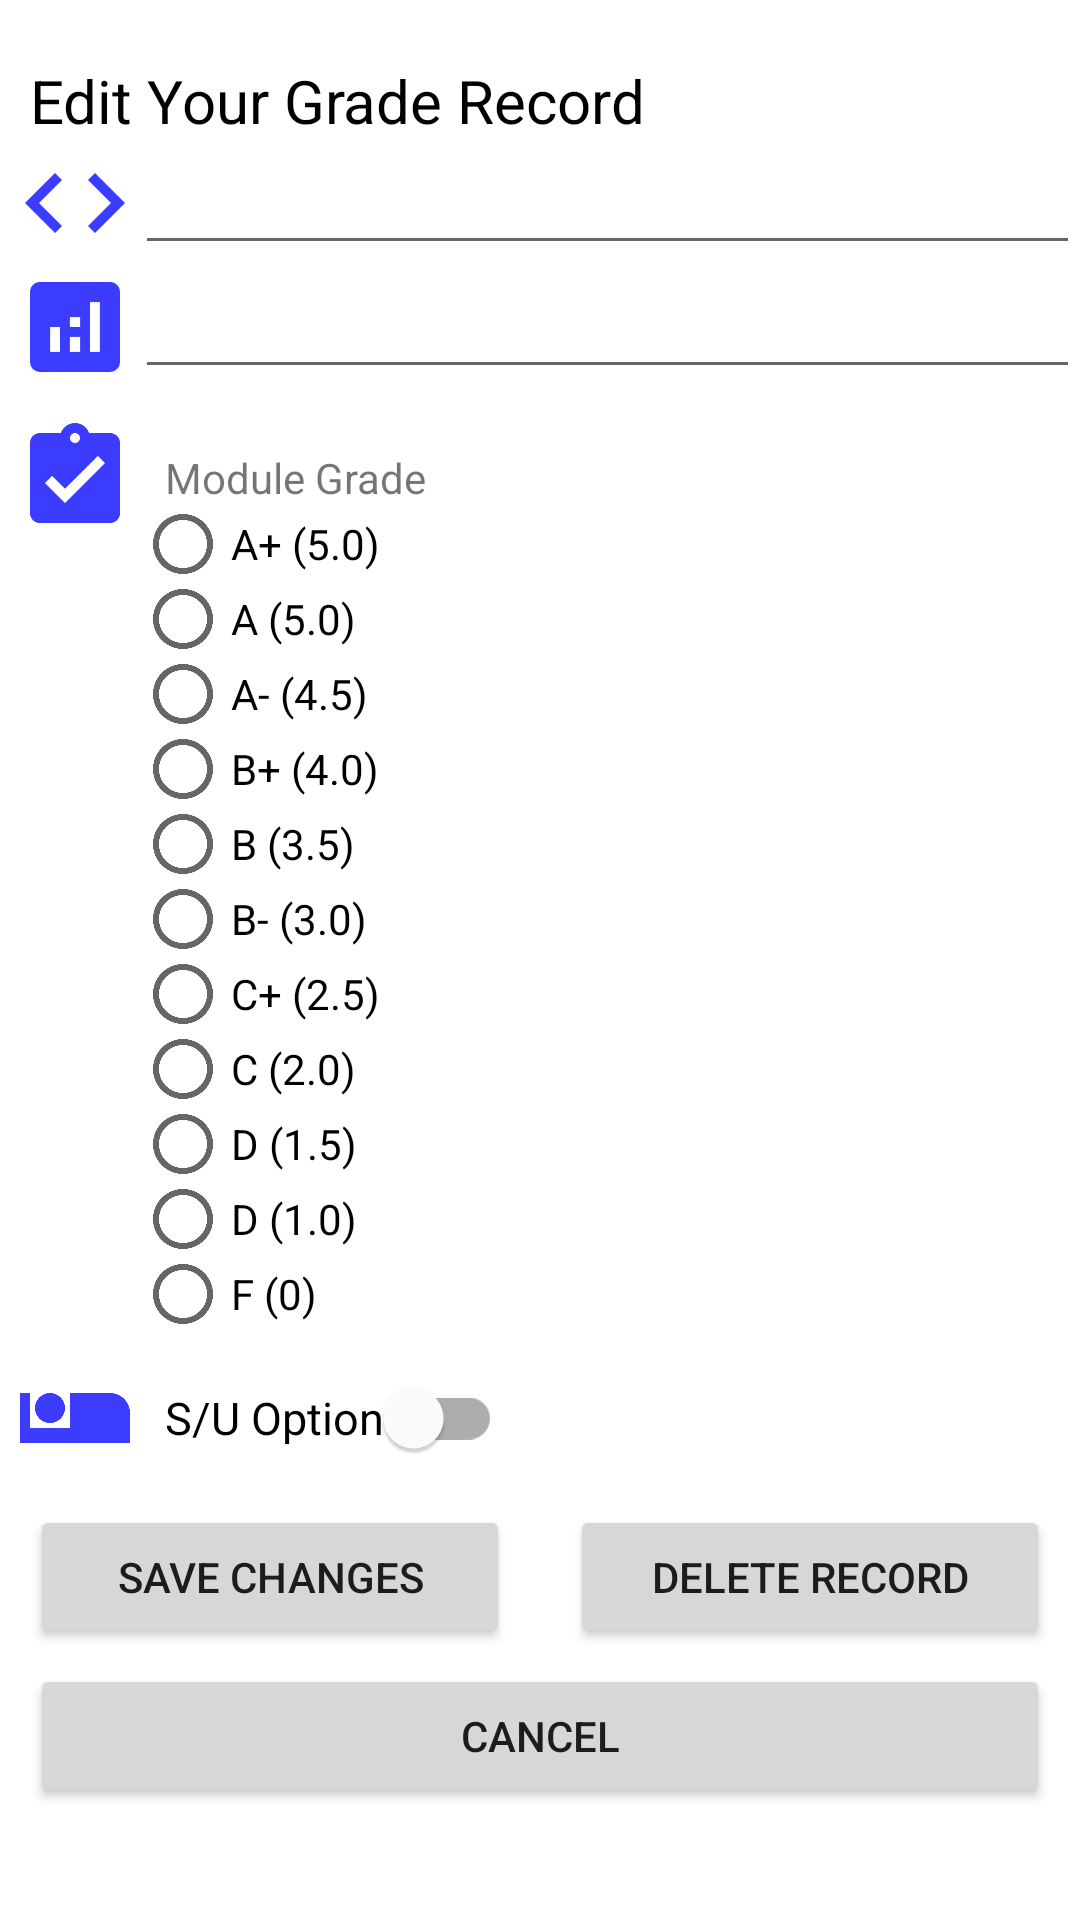

Android layout source for this screen:
<!-- AndroidManifest.xml: application theme Theme.CAPGG -->
<!-- res/layout/fragment_edit_grade.xml -->
<?xml version="1.0" encoding="utf-8"?>
<layout
    xmlns:android="http://schemas.android.com/apk/res/android"
    xmlns:tools="http://schemas.android.com/tools"
    xmlns:app="http://schemas.android.com/apk/res-auto">

    <data>
        <variable
            name="viewModel"
            type="com.example.capgg.calculator.EditGradeViewModel" />
    </data>

    <androidx.constraintlayout.widget.ConstraintLayout
        android:layout_width="match_parent"
        android:layout_height="match_parent">

        <TextView
            android:id="@+id/edit_grade_title"
            android:layout_width="wrap_content"
            android:layout_height="wrap_content"
            android:text="Edit Your Grade Record"
            android:textSize="20dp"
            android:textColor="@color/black"
            android:layout_marginTop="20dp"
            android:layout_marginStart="10dp"
            app:layout_constraintStart_toStartOf="parent"
            app:layout_constraintTop_toTopOf="parent" />

        <ImageView
            android:id="@+id/edit_module_code_icon"
            android:layout_width="40dp"
            android:layout_height="40dp"
            android:layout_marginStart="5dp"
            app:srcCompat="@drawable/ic_module_code"
            app:layout_constraintBottom_toBottomOf="@+id/edit_module_code"
            app:layout_constraintStart_toStartOf="parent"
            app:layout_constraintTop_toTopOf="@+id/edit_module_code" />

        <EditText
            android:id="@+id/edit_module_code"
            android:layout_width="0dp"
            android:layout_height="wrap_content"
            app:layout_constraintEnd_toEndOf="parent"
            app:layout_constraintStart_toEndOf="@+id/edit_module_code_icon"
            app:layout_constraintTop_toBottomOf="@+id/edit_grade_title"/>

        <ImageView
            android:id="@+id/edit_module_credit_icon"
            android:layout_width="40dp"
            android:layout_height="40dp"
            android:layout_marginStart="5dp"
            app:layout_constraintBottom_toBottomOf="@+id/edit_module_credit"
            app:layout_constraintStart_toStartOf="parent"
            app:layout_constraintTop_toTopOf="@+id/edit_module_credit"
            app:srcCompat="@drawable/ic_baseline_analytics_24" />

        <EditText
            android:id="@+id/edit_module_credit"
            android:layout_width="0dp"
            android:layout_height="wrap_content"
            app:layout_constraintEnd_toEndOf="parent"
            app:layout_constraintStart_toEndOf="@+id/edit_module_credit_icon"
            app:layout_constraintTop_toBottomOf="@+id/edit_module_code"/>

        <ImageView
            android:id="@+id/edit_grade_icon"
            android:layout_width="40dp"
            android:layout_height="40dp"
            android:layout_marginStart="5dp"
            app:layout_constraintBottom_toBottomOf="@+id/edit_grade_choose_title"
            app:layout_constraintStart_toStartOf="parent"
            app:layout_constraintTop_toTopOf="@+id/edit_grade_choose_title"
            app:srcCompat="@drawable/ic_module_grade" />

        <TextView
            android:id="@+id/edit_grade_choose_title"
            android:layout_width="wrap_content"
            android:layout_height="wrap_content"
            android:layout_marginStart="10dp"
            android:layout_marginTop="20dp"
            android:text="@string/add_grade_module_grade_title_string"
            app:layout_constraintStart_toEndOf="@id/edit_grade_icon"
            app:layout_constraintTop_toBottomOf="@+id/edit_module_credit" />

        <RadioGroup
            android:id="@+id/edit_grade_choose"
            android:layout_width="0dp"
            android:layout_height="wrap_content"
            android:orientation="vertical"
            app:layout_constraintEnd_toEndOf="parent"
            app:layout_constraintStart_toEndOf="@+id/edit_grade_icon"
            app:layout_constraintTop_toBottomOf="@+id/edit_grade_choose_title"
            >

            <RadioButton
                android:id="@+id/edit_grade_choose_a_plus"
                android:layout_width="wrap_content"
                android:layout_height="25dp"
                android:text="@string/grade_a_plus" />
            <RadioButton
                android:id="@+id/edit_grade_choose_a"
                android:layout_width="wrap_content"
                android:layout_height="25dp"
                android:text="@string/grade_a" />
            <RadioButton
                android:id="@+id/edit_grade_choose_a_minus"
                android:layout_width="wrap_content"
                android:layout_height="25dp"
                android:text="@string/grade_a_minus" />
            <RadioButton
                android:id="@+id/edit_grade_choose_b_plus"
                android:layout_width="wrap_content"
                android:layout_height="25dp"
                android:text="@string/grade_b_plus" />
            <RadioButton
                android:id="@+id/edit_grade_choose_b"
                android:layout_width="wrap_content"
                android:layout_height="25dp"
                android:text="@string/grade_b" />
            <RadioButton
                android:id="@+id/edit_grade_choose_b_minus"
                android:layout_width="wrap_content"
                android:layout_height="25dp"
                android:text="@string/grade_b_minus" />
            <RadioButton
                android:id="@+id/edit_grade_choose_c_plus"
                android:layout_width="wrap_content"
                android:layout_height="25dp"
                android:text="@string/grade_c_plus" />
            <RadioButton
                android:id="@+id/edit_grade_choose_c"
                android:layout_width="wrap_content"
                android:layout_height="25dp"
                android:text="@string/grade_c" />
            <RadioButton
                android:id="@+id/edit_grade_choose_d_plus"
                android:layout_width="wrap_content"
                android:layout_height="25dp"
                android:text="@string/grade_d_plus" />
            <RadioButton
                android:id="@+id/edit_grade_choose_d"
                android:layout_width="wrap_content"
                android:layout_height="25dp"
                android:text="@string/grade_d" />
            <RadioButton
                android:id="@+id/edit_grade_choose_f"
                android:layout_width="wrap_content"
                android:layout_height="25dp"
                android:text="@string/grade_f" />
        </RadioGroup>

        <ImageView
            android:id="@+id/edit_su_option_icon"
            android:layout_width="40dp"
            android:layout_height="40dp"
            android:layout_marginStart="5dp"
            app:layout_constraintBottom_toBottomOf="@+id/edit_su_option_switch"
            app:layout_constraintStart_toStartOf="parent"
            app:layout_constraintTop_toTopOf="@+id/edit_su_option_switch"
            app:srcCompat="@drawable/ic_baseline_airline_seat_individual_suite_24" />

        <com.google.android.material.switchmaterial.SwitchMaterial
            android:id="@+id/edit_su_option_switch"
            android:layout_width="wrap_content"
            android:layout_height="wrap_content"
            android:layout_marginTop="5dp"
            android:layout_marginStart="10dp"
            android:text="@string/add_grade_su_status_title_string"
            android:textSize="15dp"
            app:layout_constraintStart_toEndOf="@+id/edit_su_option_icon"
            app:layout_constraintTop_toBottomOf="@+id/edit_grade_choose" />

        <Button
            android:id="@+id/edit_grade_submit_button"
            android:layout_width="0dp"
            android:layout_height="wrap_content"
            android:layout_marginStart="10dp"
            android:layout_marginTop="5dp"
            android:layout_marginEnd="10dp"
            android:text="@string/save_changes"
            app:layout_constraintEnd_toStartOf="@+id/edit_delete_record_button"
            app:layout_constraintStart_toStartOf="parent"
            app:layout_constraintTop_toBottomOf="@+id/edit_su_option_switch"
            android:onClick="@{()->viewModel.doSubmission()}"/>

        <Button
            android:id="@+id/edit_delete_record_button"
            android:layout_width="0dp"
            android:layout_height="wrap_content"
            android:layout_marginStart="10dp"
            android:layout_marginTop="5dp"
            android:layout_marginEnd="10dp"
            android:text="@string/delete_record"
            app:layout_constraintEnd_toEndOf="parent"
            app:layout_constraintStart_toEndOf="@+id/edit_grade_submit_button"
            app:layout_constraintTop_toBottomOf="@+id/edit_su_option_switch"
            android:onClick="@{()->viewModel.onDeleteRecord()}"/>

        <Button
            android:id="@+id/edit_cancel_edition"
            android:layout_width="0dp"
            android:layout_height="wrap_content"
            android:layout_marginStart="10dp"
            android:layout_marginTop="5dp"
            android:layout_marginEnd="10dp"
            android:text="@string/cancel"
            app:layout_constraintEnd_toEndOf="parent"
            app:layout_constraintStart_toStartOf="parent"
            app:layout_constraintTop_toBottomOf="@+id/edit_grade_submit_button"
            android:onClick="@{()->viewModel.onCancelUpdate()}"/>

    </androidx.constraintlayout.widget.ConstraintLayout>

</layout>
<!-- resources referenced by this layout -->
<resources>
  <color name="black">#FF000000</color>
  <!-- drawable ic_baseline_airline_seat_individual_suite_24 (drawable) -->
  <vector android:height="24dp" android:tint="#3C3CFF"
      android:viewportHeight="24" android:viewportWidth="24"
      android:width="24dp" xmlns:android="http://schemas.android.com/apk/res/android">
      <path android:fillColor="@android:color/white" android:pathData="M7,13c1.65,0 3,-1.35 3,-3S8.65,7 7,7s-3,1.35 -3,3 1.35,3 3,3zM19,7h-8v7L3,14L3,7L1,7v10h22v-6c0,-2.21 -1.79,-4 -4,-4z"/>
  </vector>
  <!-- drawable ic_baseline_analytics_24 (drawable) -->
  <vector android:height="24dp" android:tint="#3C3CFF"
      android:viewportHeight="24" android:viewportWidth="24"
      android:width="24dp" xmlns:android="http://schemas.android.com/apk/res/android">
      <path android:fillColor="@android:color/white" android:pathData="M19,3L5,3c-1.1,0 -2,0.9 -2,2v14c0,1.1 0.9,2 2,2h14c1.1,0 2,-0.9 2,-2L21,5c0,-1.1 -0.9,-2 -2,-2zM9,17L7,17v-5h2v5zM13,17h-2v-3h2v3zM13,12h-2v-2h2v2zM17,17h-2L15,7h2v10z"/>
  </vector>
  <!-- drawable ic_module_code (drawable) -->
  <vector android:height="24dp" android:tint="#3C3CFF"
      android:viewportHeight="24" android:viewportWidth="24"
      android:width="24dp" xmlns:android="http://schemas.android.com/apk/res/android">
      <path android:fillColor="@android:color/white" android:pathData="M9.4,16.6L4.8,12l4.6,-4.6L8,6l-6,6 6,6 1.4,-1.4zM14.6,16.6l4.6,-4.6 -4.6,-4.6L16,6l6,6 -6,6 -1.4,-1.4z"/>
  </vector>
  <!-- drawable ic_module_grade (drawable) -->
  <vector android:height="24dp" android:tint="#3C3CFF"
      android:viewportHeight="24" android:viewportWidth="24"
      android:width="24dp" xmlns:android="http://schemas.android.com/apk/res/android">
      <path android:fillColor="@android:color/white" android:pathData="M19,3h-4.18C14.4,1.84 13.3,1 12,1c-1.3,0 -2.4,0.84 -2.82,2L5,3c-1.1,0 -2,0.9 -2,2v14c0,1.1 0.9,2 2,2h14c1.1,0 2,-0.9 2,-2L21,5c0,-1.1 -0.9,-2 -2,-2zM12,3c0.55,0 1,0.45 1,1s-0.45,1 -1,1 -1,-0.45 -1,-1 0.45,-1 1,-1zM10,17l-4,-4 1.41,-1.41L10,14.17l6.59,-6.59L18,9l-8,8z"/>
  </vector>
  <string name="add_grade_module_grade_title_string">Module Grade</string>
  <string name="add_grade_su_status_title_string">S/U Option</string>
  <string name="cancel">CANCEL</string>
  <string name="delete_record">DELETE RECORD</string>
  <string name="grade_a">A (5.0)</string>
  <string name="grade_a_minus">A- (4.5)</string>
  <string name="grade_a_plus">A+ (5.0)</string>
  <string name="grade_b">B (3.5)</string>
  <string name="grade_b_minus">B- (3.0)</string>
  <string name="grade_b_plus">B+ (4.0)</string>
  <string name="grade_c">C (2.0)</string>
  <string name="grade_c_plus">C+ (2.5)</string>
  <string name="grade_d">D (1.0)</string>
  <string name="grade_d_plus">D (1.5)</string>
  <string name="grade_f">F (0)</string>
  <string name="save_changes">SAVE CHANGES</string>
  <style name="Theme.CAPGG" parent="Theme.MaterialComponents.DayNight.DarkActionBar">
          
          <item name="colorPrimary">@color/cap_safe</item>
          <item name="colorPrimaryVariant">@android:color/holo_blue_bright</item>
          <item name="colorOnPrimary">@color/white</item>
          
          <item name="colorSecondary">@color/teal_200</item>
          <item name="colorSecondaryVariant">@color/teal_700</item>
          <item name="colorOnSecondary">@color/black</item>
          
          <item name="android:statusBarColor" tools:targetApi="l">?attr/colorPrimaryVariant</item>
          
      </style>
  <color name="cap_safe">#0040FF</color>
  <color name="white">#FFFFFFFF</color>
  <color name="teal_200">#FF03DAC5</color>
  <color name="teal_700">#FF018786</color>
</resources>
